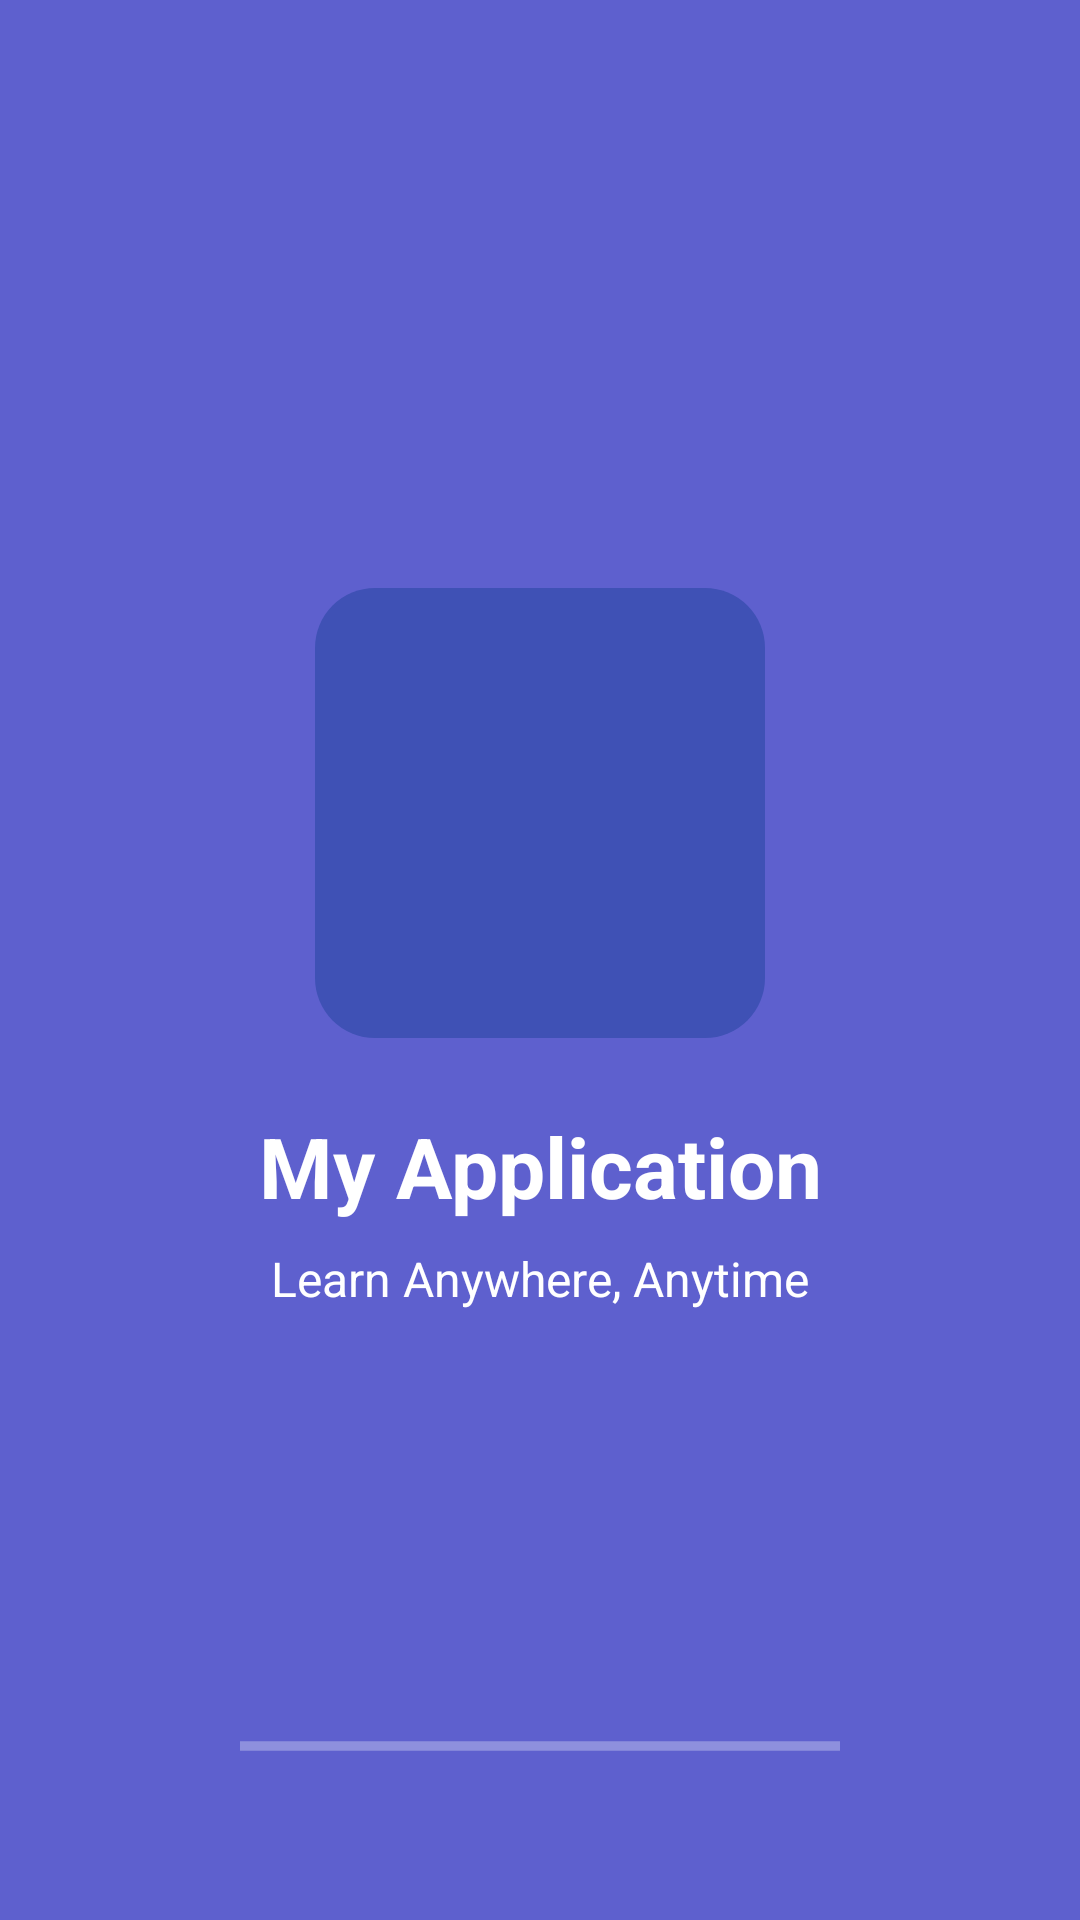

Here is an Android app screen rendered from its layout file. Give the layout XML and the strings, colors and styles it references.
<!-- AndroidManifest.xml: activity theme SplashTheme -->
<!-- res/layout/activity_splash.xml -->
<?xml version="1.0" encoding="utf-8"?>
<androidx.constraintlayout.widget.ConstraintLayout xmlns:android="http://schemas.android.com/apk/res/android"
    xmlns:app="http://schemas.android.com/apk/res-auto"
    xmlns:tools="http://schemas.android.com/tools"
    android:layout_width="match_parent"
    android:layout_height="match_parent"
    android:background="@color/colorPrimary"
    tools:context=".SplashActivity">

    <ImageView
        android:id="@+id/ivLogo"
        android:layout_width="150dp"
        android:layout_height="150dp"
        android:src="@drawable/app_logo"
        app:layout_constraintBottom_toBottomOf="parent"
        app:layout_constraintEnd_toEndOf="parent"
        app:layout_constraintStart_toStartOf="parent"
        app:layout_constraintTop_toTopOf="parent"
        app:layout_constraintVertical_bias="0.4" />

    <TextView
        android:id="@+id/tvAppName"
        android:layout_width="wrap_content"
        android:layout_height="wrap_content"
        android:layout_marginTop="24dp"
        android:text="@string/app_name"
        android:textColor="@color/white"
        android:textSize="28sp"
        android:textStyle="bold"
        app:layout_constraintEnd_toEndOf="parent"
        app:layout_constraintStart_toStartOf="parent"
        app:layout_constraintTop_toBottomOf="@+id/ivLogo" />

    <TextView
        android:id="@+id/tvTagline"
        android:layout_width="wrap_content"
        android:layout_height="wrap_content"
        android:layout_marginTop="8dp"
        android:text="Learn Anywhere, Anytime"
        android:textColor="@color/white"
        android:textSize="16sp"
        app:layout_constraintEnd_toEndOf="parent"
        app:layout_constraintStart_toStartOf="parent"
        app:layout_constraintTop_toBottomOf="@+id/tvAppName" />

    <ProgressBar
        android:id="@+id/progressBar"
        style="?android:attr/progressBarStyleHorizontal"
        android:layout_width="200dp"
        android:layout_height="wrap_content"
        android:layout_marginBottom="50dp"
        android:indeterminate="true"
        android:indeterminateTint="@color/white"
        app:layout_constraintBottom_toBottomOf="parent"
        app:layout_constraintEnd_toEndOf="parent"
        app:layout_constraintStart_toStartOf="parent" />

</androidx.constraintlayout.widget.ConstraintLayout>
<!-- resources referenced by this layout -->
<resources>
  <color name="colorPrimary">#5E60CE</color>
  <color name="white">#FFFFFFFF</color>
  <!-- drawable app_logo (drawable) -->
  <?xml version="1.0" encoding="utf-8"?>
  <shape xmlns:android="http://schemas.android.com/apk/res/android"
      android:shape="rectangle">
      <solid android:color="#3F51B5" />
      <size android:width="150dp" android:height="150dp" />
      <corners android:radius="20dp" />
  </shape>
  <string name="app_name">My Application</string>
  <style name="SplashTheme" parent="Theme.MaterialComponents.NoActionBar">
          <item name="android:statusBarColor">@color/colorPrimary</item>
          <item name="android:windowBackground">@color/colorPrimary</item>
          <item name="android:navigationBarColor">@color/colorPrimary</item>
      </style>
</resources>
